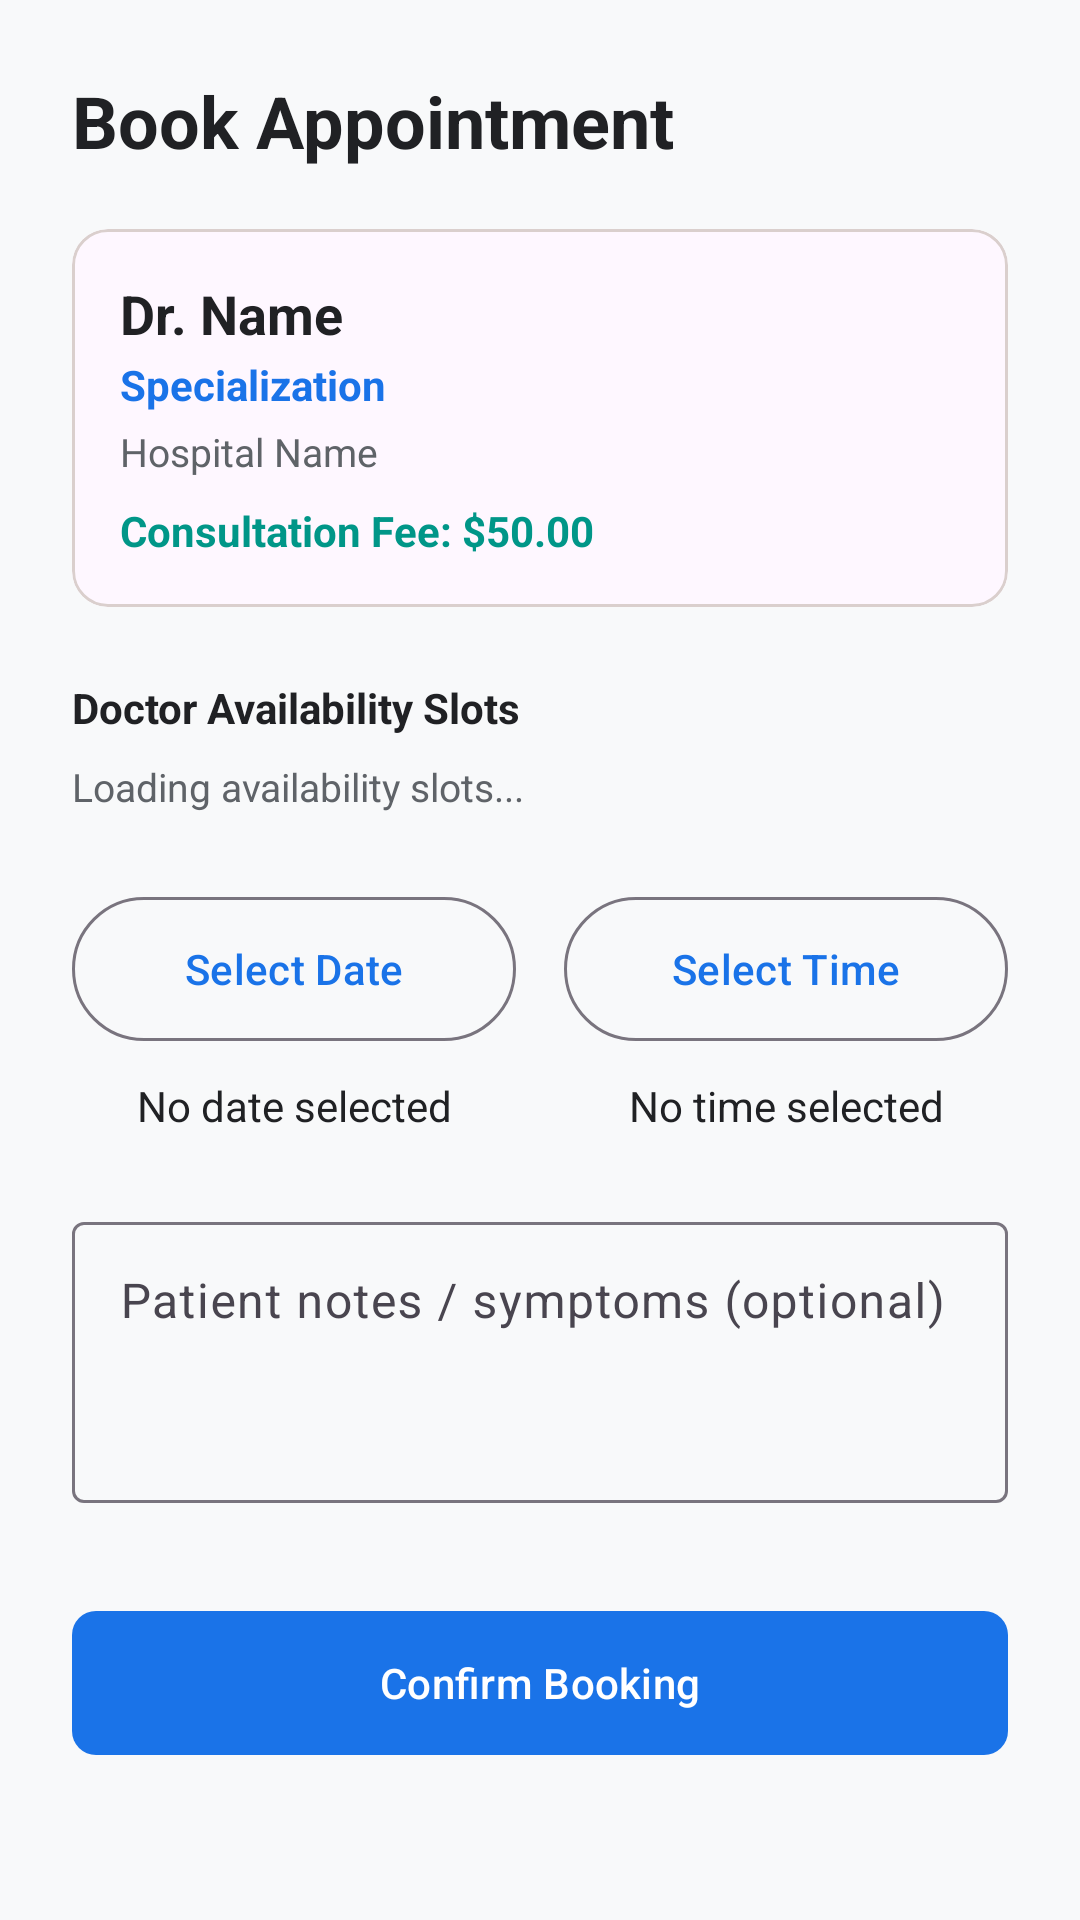

Here is an Android app screen rendered from its layout file. Give the layout XML and the strings, colors and styles it references.
<!-- AndroidManifest.xml: application theme Theme.PatientApp -->
<!-- res/layout/activity_book_appointment.xml -->
<?xml version="1.0" encoding="utf-8"?>
<ScrollView xmlns:android="http://schemas.android.com/apk/res/android"
    xmlns:app="http://schemas.android.com/apk/res-auto"
    android:layout_width="match_parent"
    android:layout_height="match_parent"
    android:background="@color/background"
    android:fillViewport="true">

    <androidx.constraintlayout.widget.ConstraintLayout
        android:layout_width="match_parent"
        android:layout_height="wrap_content"
        android:padding="24dp">

        <TextView
            android:id="@+id/tvHeader"
            android:layout_width="wrap_content"
            android:layout_height="wrap_content"
            android:text="Book Appointment"
            android:textColor="@color/text_primary"
            android:textSize="24sp"
            android:textStyle="bold"
            app:layout_constraintTop_toTopOf="parent"
            app:layout_constraintStart_toStartOf="parent" />

        <com.google.android.material.card.MaterialCardView
            android:id="@+id/cardDoctor"
            android:layout_width="0dp"
            android:layout_height="wrap_content"
            android:layout_marginTop="20dp"
            app:cardCornerRadius="12dp"
            app:strokeWidth="1dp"
            app:strokeColor="@color/divider"
            app:layout_constraintTop_toBottomOf="@id/tvHeader"
            app:layout_constraintStart_toStartOf="parent"
            app:layout_constraintEnd_toEndOf="parent">

            <LinearLayout
                android:layout_width="match_parent"
                android:layout_height="wrap_content"
                android:orientation="vertical"
                android:padding="16dp">

                <TextView
                    android:id="@+id/tvDoctorName"
                    android:layout_width="wrap_content"
                    android:layout_height="wrap_content"
                    android:text="Dr. Name"
                    android:textColor="@color/text_primary"
                    android:textSize="18sp"
                    android:textStyle="bold" />

                <TextView
                    android:id="@+id/tvSpecialization"
                    android:layout_width="wrap_content"
                    android:layout_height="wrap_content"
                    android:text="Specialization"
                    android:textColor="@color/primary"
                    android:textSize="14sp"
                    android:textStyle="bold"
                    android:layout_marginTop="2dp" />

                <TextView
                    android:id="@+id/tvHospital"
                    android:layout_width="wrap_content"
                    android:layout_height="wrap_content"
                    android:text="Hospital Name"
                    android:textColor="@color/text_secondary"
                    android:textSize="13sp"
                    android:layout_marginTop="4dp" />

                <TextView
                    android:id="@+id/tvFee"
                    android:layout_width="wrap_content"
                    android:layout_height="wrap_content"
                    android:text="Consultation Fee: $50.00"
                    android:textColor="@color/secondary"
                    android:textSize="14sp"
                    android:textStyle="bold"
                    android:layout_marginTop="8dp" />

            </LinearLayout>
        </com.google.android.material.card.MaterialCardView>

        <TextView
            android:id="@+id/tvAvailabilityTitle"
            android:layout_width="wrap_content"
            android:layout_height="wrap_content"
            android:text="Doctor Availability Slots"
            android:textColor="@color/text_primary"
            android:textSize="14sp"
            android:textStyle="bold"
            android:layout_marginTop="24dp"
            app:layout_constraintTop_toBottomOf="@id/cardDoctor"
            app:layout_constraintStart_toStartOf="parent" />

        <TextView
            android:id="@+id/tvAvailabilityList"
            android:layout_width="0dp"
            android:layout_height="wrap_content"
            android:text="Loading availability slots..."
            android:textColor="@color/text_secondary"
            android:textSize="13sp"
            android:layout_marginTop="8dp"
            app:layout_constraintTop_toBottomOf="@id/tvAvailabilityTitle"
            app:layout_constraintStart_toStartOf="parent"
            app:layout_constraintEnd_toEndOf="parent" />

        <com.google.android.material.button.MaterialButton
            android:id="@+id/btnSelectDate"
            android:layout_width="0dp"
            android:layout_height="56dp"
            android:text="Select Date"
            android:layout_marginTop="24dp"
            style="@style/Widget.Material3.Button.OutlinedButton"
            app:layout_constraintTop_toBottomOf="@id/tvAvailabilityList"
            app:layout_constraintStart_toStartOf="parent"
            app:layout_constraintEnd_toStartOf="@id/btnSelectTime"
            android:layout_marginEnd="8dp" />

        <com.google.android.material.button.MaterialButton
            android:id="@+id/btnSelectTime"
            android:layout_width="0dp"
            android:layout_height="56dp"
            android:text="Select Time"
            style="@style/Widget.Material3.Button.OutlinedButton"
            app:layout_constraintTop_toTopOf="@id/btnSelectDate"
            app:layout_constraintStart_toEndOf="@id/btnSelectDate"
            app:layout_constraintEnd_toEndOf="parent"
            android:layout_marginStart="8dp" />

        <TextView
            android:id="@+id/tvSelectedDate"
            android:layout_width="0dp"
            android:layout_height="wrap_content"
            android:text="No date selected"
            android:textColor="@color/text_primary"
            android:textSize="14sp"
            android:gravity="center"
            android:layout_marginTop="8dp"
            app:layout_constraintTop_toBottomOf="@id/btnSelectDate"
            app:layout_constraintStart_toStartOf="@id/btnSelectDate"
            app:layout_constraintEnd_toEndOf="@id/btnSelectDate" />

        <TextView
            android:id="@+id/tvSelectedTime"
            android:layout_width="0dp"
            android:layout_height="wrap_content"
            android:text="No time selected"
            android:textColor="@color/text_primary"
            android:textSize="14sp"
            android:gravity="center"
            android:layout_marginTop="8dp"
            app:layout_constraintTop_toBottomOf="@id/btnSelectTime"
            app:layout_constraintStart_toStartOf="@id/btnSelectTime"
            app:layout_constraintEnd_toEndOf="@id/btnSelectTime" />

        <com.google.android.material.textfield.TextInputLayout
            android:id="@+id/tilNotes"
            android:layout_width="0dp"
            android:layout_height="wrap_content"
            android:hint="Patient notes / symptoms (optional)"
            android:layout_marginTop="24dp"
            style="@style/Widget.Material3.TextInputLayout.OutlinedBox"
            app:layout_constraintTop_toBottomOf="@id/tvSelectedDate"
            app:layout_constraintStart_toStartOf="parent"
            app:layout_constraintEnd_toEndOf="parent">

            <com.google.android.material.textfield.TextInputEditText
                android:id="@+id/etNotes"
                android:layout_width="match_parent"
                android:layout_height="wrap_content"
                android:inputType="textMultiLine"
                android:minLines="3"
                android:gravity="top" />
        </com.google.android.material.textfield.TextInputLayout>

        <com.google.android.material.button.MaterialButton
            android:id="@+id/btnBookAppointment"
            android:layout_width="0dp"
            android:layout_height="56dp"
            android:text="Confirm Booking"
            android:layout_marginTop="32dp"
            app:cornerRadius="8dp"
            app:layout_constraintTop_toBottomOf="@id/tilNotes"
            app:layout_constraintStart_toStartOf="parent"
            app:layout_constraintEnd_toEndOf="parent" />

        <ProgressBar
            android:id="@+id/progressBar"
            android:layout_width="wrap_content"
            android:layout_height="wrap_content"
            android:visibility="gone"
            app:layout_constraintTop_toTopOf="parent"
            app:layout_constraintBottom_toBottomOf="parent"
            app:layout_constraintStart_toStartOf="parent"
            app:layout_constraintEnd_toEndOf="parent" />

    </androidx.constraintlayout.widget.ConstraintLayout>
</ScrollView>
<!-- resources referenced by this layout -->
<resources>
  <color name="background">#F8F9FA</color>
  <color name="divider">#DACFCD</color>
  <color name="primary">#1A73E8</color>
  <color name="secondary">#009688</color>
  <color name="text_primary">#202124</color>
  <color name="text_secondary">#5F6368</color>
  <style name="Theme.PatientApp" parent="Theme.Material3.DayNight.NoActionBar">
          
          <item name="colorPrimary">@color/primary</item>
          <item name="colorOnPrimary">@color/on_primary</item>
          <item name="colorPrimaryContainer">@color/primary_container</item>
          
          
          <item name="colorSecondary">@color/secondary</item>
          <item name="colorSecondaryContainer">@color/secondary_container</item>
          
          
          <item name="android:statusBarColor">@color/primary</item>
          <item name="android:windowLightStatusBar">false</item>
      </style>
  <color name="on_primary">#FFFFFF</color>
  <color name="primary_container">#E8F0FE</color>
  <color name="secondary_container">#E0F2F1</color>
</resources>
